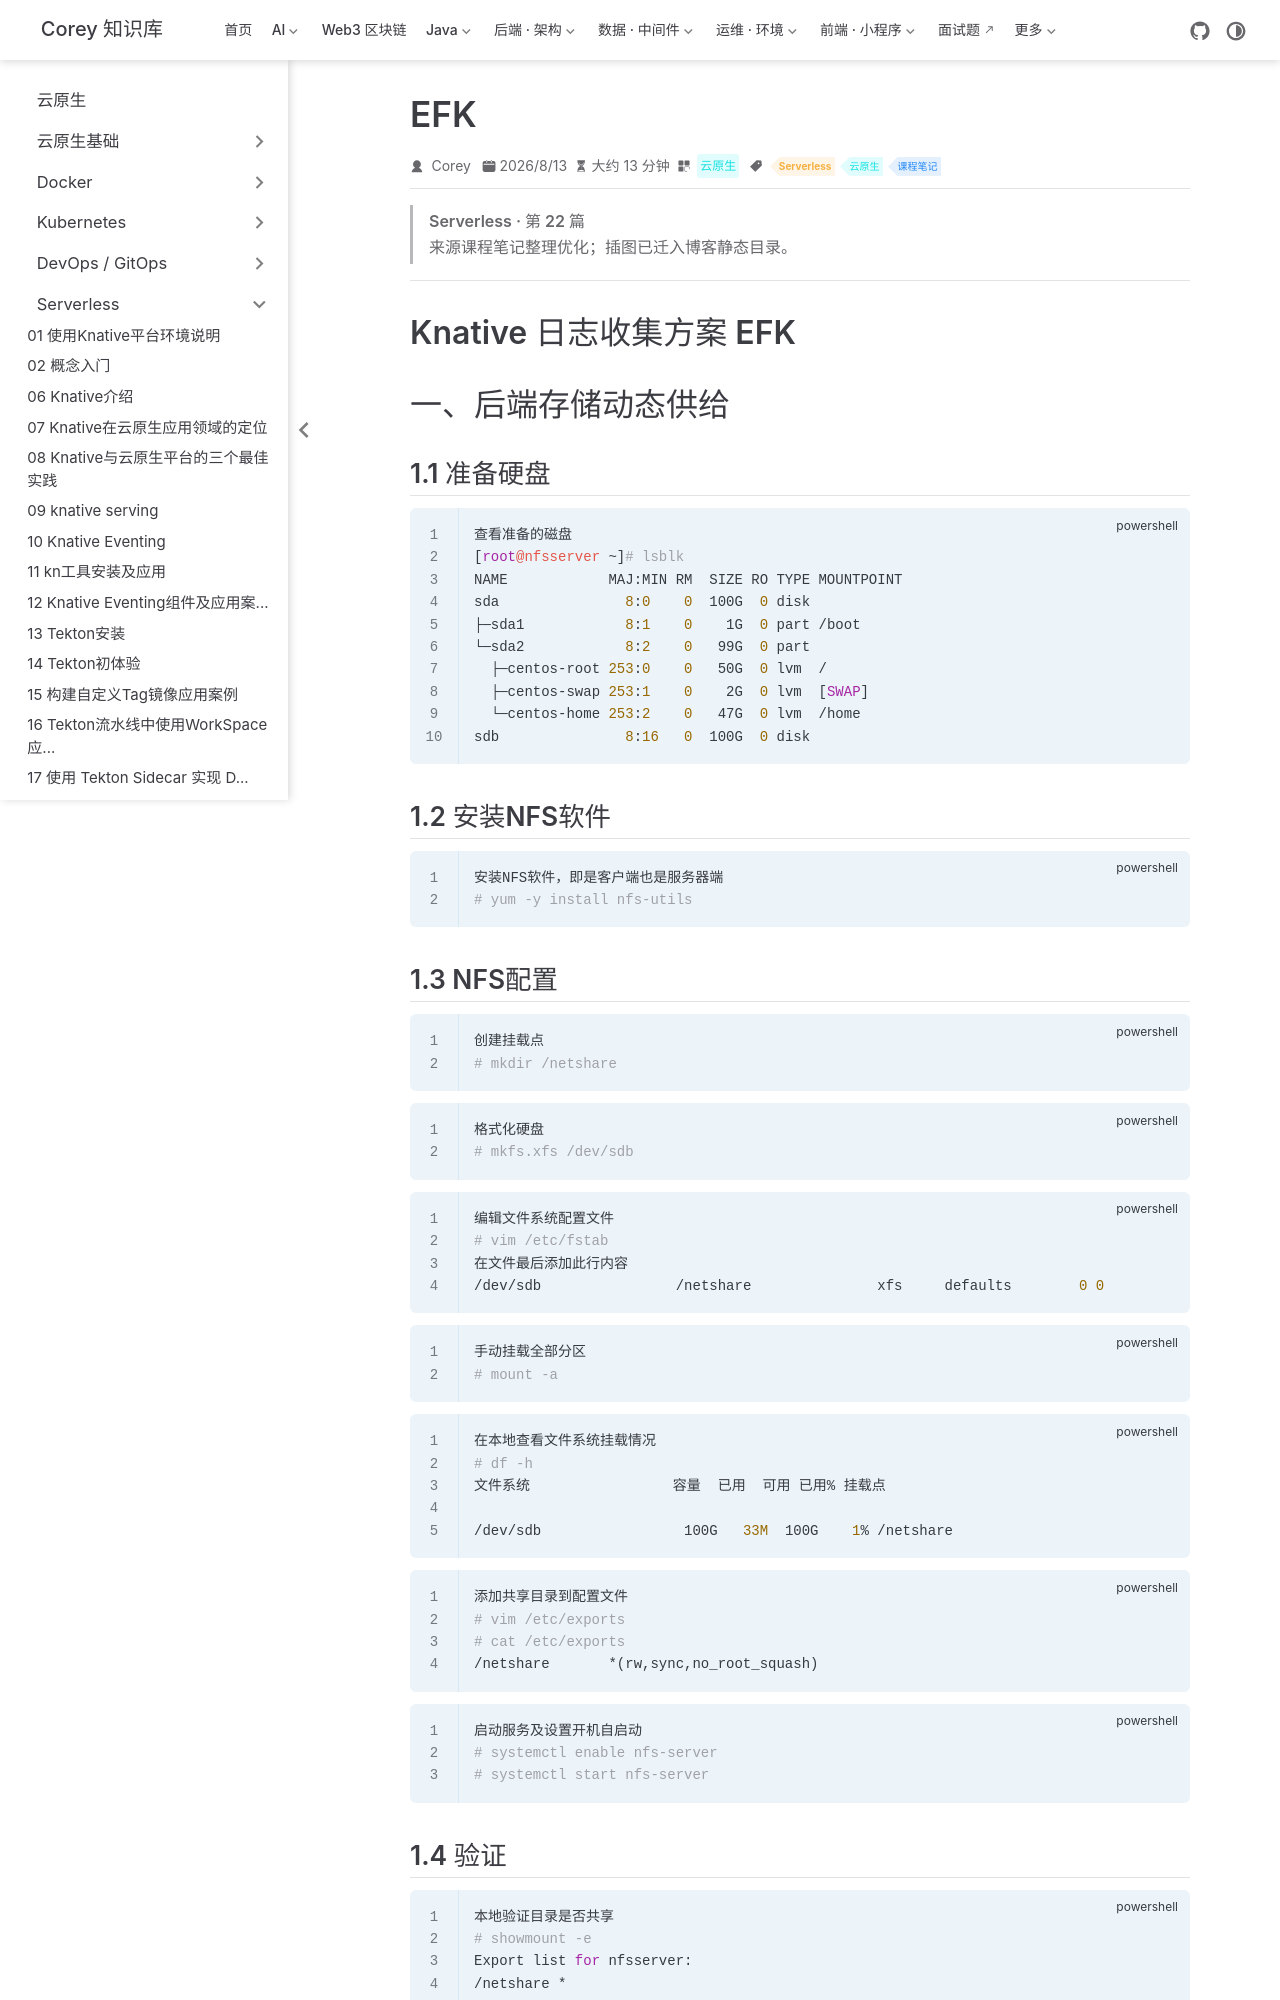

repository: code-corey/code-corey.github.io · page: 云原生/serverless/serverless-22-efk.html · generator: jekyll

---
title: EFK
sidebarGroup: Serverless
shortTitle: 22 EFK
order: 22
date: 2026-08-13T00:00:00.000Z
category: 云原生
tag:
  - Serverless
  - 云原生
  - 课程笔记
description: 'Knative 日志收集方案 EFK 一、后端存储动态供给 1.1 准备硬盘 ~~~powershell 查看准备的磁盘 [root@nfsserver ~] lsblk NAME MAJ:MIN R...'
---

> **Serverless · 第 22 篇**
>
> 来源课程笔记整理优化；插图已迁入博客静态目录。

---

# Knative 日志收集方案 EFK

# 一、后端存储动态供给

## 1.1 准备硬盘

~~~powershell
查看准备的磁盘
[root@nfsserver ~]# lsblk
NAME            MAJ:MIN RM  SIZE RO TYPE MOUNTPOINT
sda               8:0    0  100G  0 disk
├─sda1            8:1    0    1G  0 part /boot
└─sda2            8:2    0   99G  0 part
  ├─centos-root 253:0    0   50G  0 lvm  /
  ├─centos-swap 253:1    0    2G  0 lvm  [SWAP]
  └─centos-home 253:2    0   47G  0 lvm  /home
sdb               8:16   0  100G  0 disk
~~~

## 1.2 安装NFS软件

~~~powershell
安装NFS软件，即是客户端也是服务器端
# yum -y install nfs-utils
~~~

## 1.3 NFS配置

~~~powershell
创建挂载点
# mkdir /netshare
~~~

~~~powershell
格式化硬盘
# mkfs.xfs /dev/sdb
~~~

~~~powershell
编辑文件系统配置文件
# vim /etc/fstab
在文件最后添加此行内容
/dev/sdb                /netshare               xfs     defaults        0 0
~~~

~~~powershell
手动挂载全部分区
# mount -a
~~~

~~~powershell
在本地查看文件系统挂载情况
# df -h
文件系统                 容量  已用  可用 已用% 挂载点

/dev/sdb                 100G   33M  100G    1% /netshare
~~~

~~~powershell
添加共享目录到配置文件
# vim /etc/exports
# cat /etc/exports
/netshare       *(rw,sync,no_root_squash)
~~~

~~~powershell
启动服务及设置开机自启动
# systemctl enable nfs-server
# systemctl start nfs-server
~~~

## 1.4 验证

~~~powershell
本地验证目录是否共享
# showmount -e
Export list for nfsserver:
/netshare *
~~~

~~~powershell
在k8s master节点验证目录是否共享
# showmount -e nfsserver.kubemsb.com
Export list for nfsserver.kubemsb.com:
/netshare *
~~~

~~~powershell
在k8s worker01节点验证目录是否共享
# showmount -e nfsserver.kubemsb.com
Export list for nfsserver.kubemsb.com:
/netshare *
~~~

~~~powershell
在k8s worker02节点验证目录是否共享
# showmount -e nfsserver.kubemsb.com
Export list for nfsserver.kubemsb.com:
/netshare *
~~~

## 1.5 部署存储动态供给

### 1.5.1 获取资源清单文件

~~~powershell
在k8s master节点获取NFS后端存储动态供给配置资源清单文件

# for file in class.yaml deployment.yaml rbac.yaml  ; do wget https://raw.githubusercontent.com/kubernetes-incubator/external-storage/master/nfs-client/deploy/$file ; done
~~~

~~~powershell
查看是否下载
# ls
class.yaml  deployment.yaml  rbac.yaml
~~~
